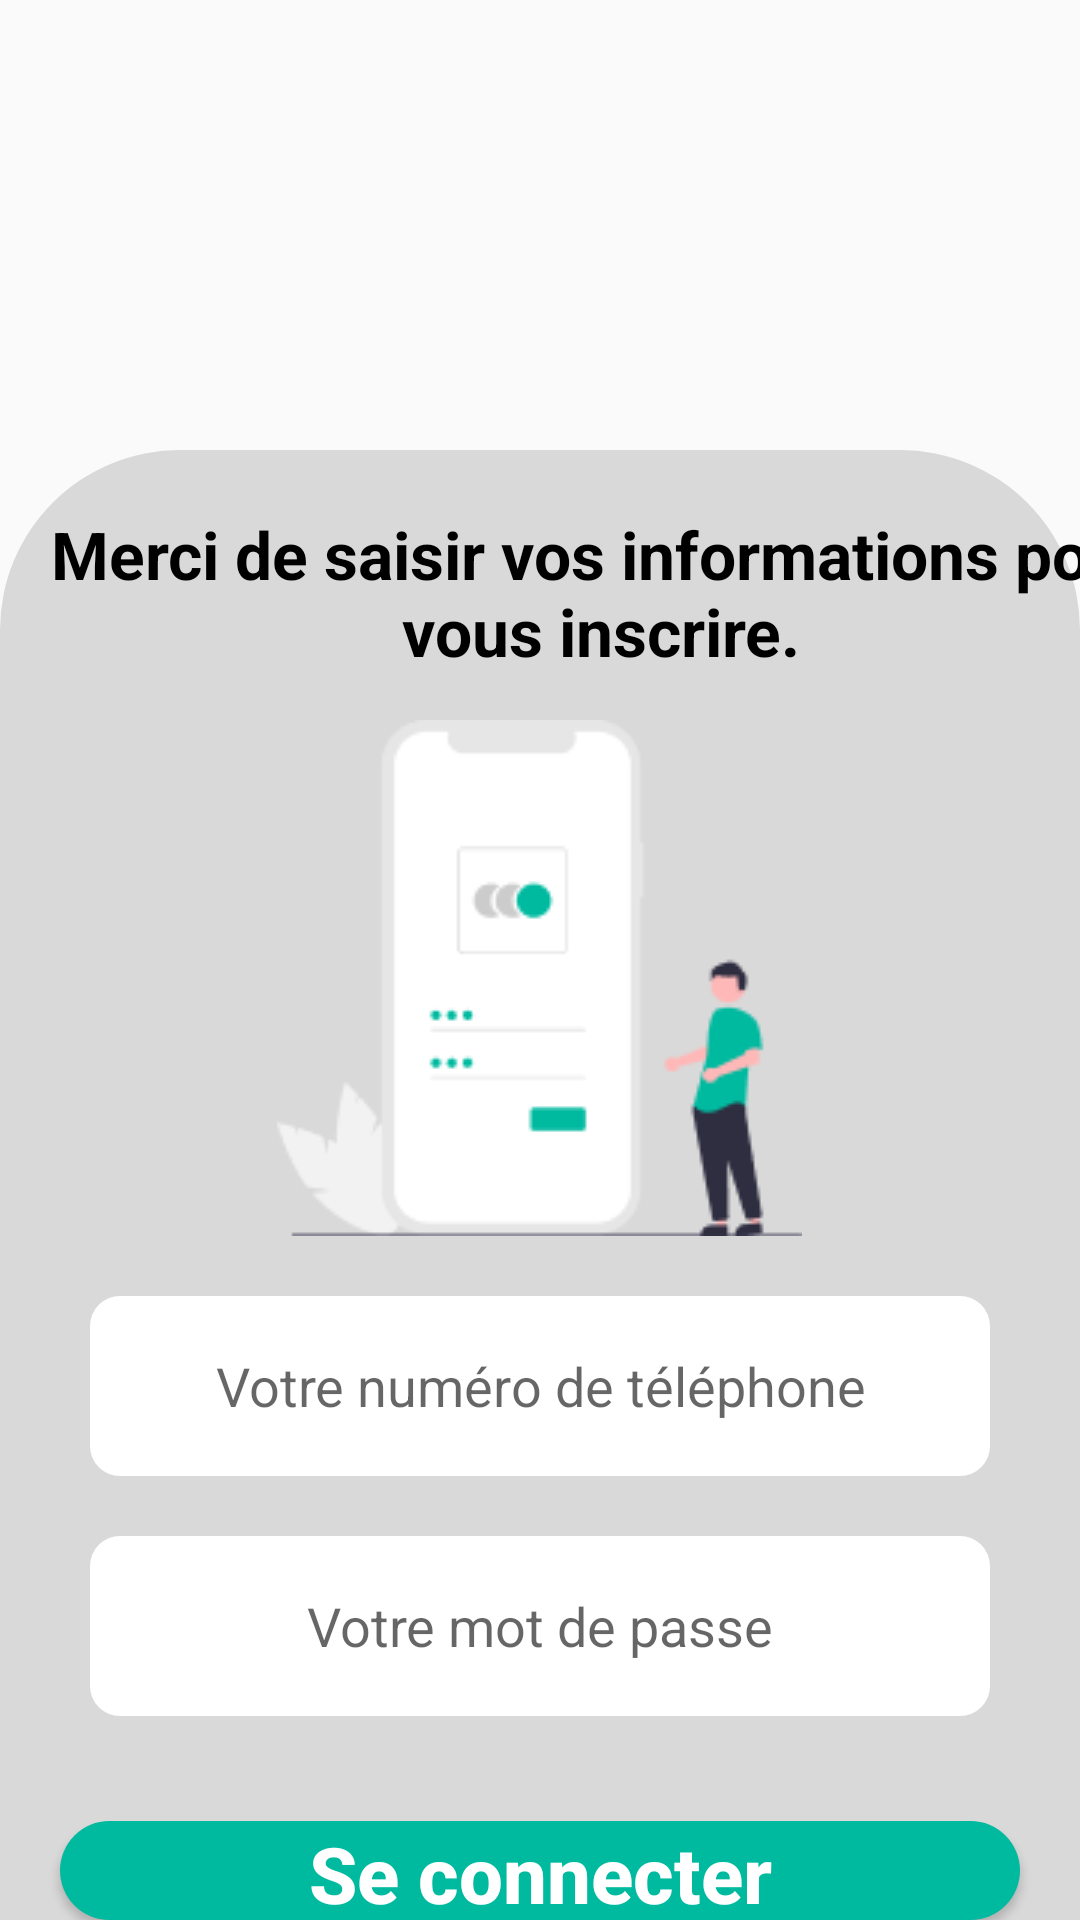

Reconstruct the res/layout file that produces this screen, plus the resources it refers to.
<!-- AndroidManifest.xml: application theme Theme.AndroidProjet -->
<!-- res/layout/sign_in_patient.xml -->
<?xml version="1.0" encoding="utf-8"?>
<LinearLayout xmlns:android="http://schemas.android.com/apk/res/android"
    xmlns:tools="http://schemas.android.com/tools"
    android:layout_width="match_parent"
    android:layout_height="match_parent"
    android:orientation="vertical"
    tools:context=".SignInDoctor">


    <LinearLayout
        android:layout_width="match_parent"
        android:layout_height="150dp"
        android:orientation="horizontal">

        <LinearLayout
            android:layout_width="match_parent"
            android:layout_height="wrap_content"
            android:gravity="end">

            <FrameLayout
                android:layout_width="match_parent"
                android:layout_height="wrap_content"
                android:layout_gravity="end"
                tools:ignore="UselessParent">

            </FrameLayout>

        </LinearLayout>
    </LinearLayout>

    <LinearLayout
        android:layout_width="match_parent"
        android:layout_height="match_parent"
        android:background="@drawable/identification_back"
        android:orientation="vertical">

        <LinearLayout
            android:layout_width="match_parent"
            android:layout_height="wrap_content"
            android:layout_marginTop="20dp"
            android:orientation="horizontal">

            <TextView
                android:layout_width="368dp"
                android:layout_height="match_parent"
                android:layout_marginStart="16dp"
                android:layout_marginEnd="16dp"
                android:gravity="center"
                android:text="Merci de saisir vos informations pour vous inscrire."
                android:textColor="@color/black"
                android:textSize="22sp"
                android:textStyle="bold" />
        </LinearLayout>

        <LinearLayout
            android:layout_width="match_parent"
            android:layout_height="wrap_content"
            android:layout_marginTop="15dp"
            android:gravity="center">

            <ImageView
                android:layout_width="wrap_content"
                android:layout_height="wrap_content"
                android:contentDescription="@string/welcome_back_icon"
                android:src="@drawable/sign_in_doctor" />

        </LinearLayout>

        <LinearLayout
            android:layout_width="match_parent"
            android:layout_height="wrap_content"
            android:layout_marginTop="20dp"
            android:gravity="center">

            <EditText
                android:id="@+id/inputPhoneNumber"
                android:layout_width="300dp"
                android:layout_height="60dp"
                android:autofillHints="emailAddress"
                android:background="@drawable/input_back"
                android:gravity="center"
                android:hint="Votre numéro de téléphone"
                android:inputType="textEmailAddress" />
        </LinearLayout>

        <LinearLayout
            android:layout_width="match_parent"
            android:layout_height="wrap_content"
            android:layout_marginTop="20dp"
            android:gravity="center">

            <EditText
                android:id="@+id/passwordPatSignIn"
                android:layout_width="300dp"
                android:layout_height="60dp"
                android:autofillHints="password"
                android:background="@drawable/input_back"
                android:gravity="center"
                android:hint="Votre mot de passe"
                android:inputType="textPassword" />
        </LinearLayout>
        <FrameLayout
            android:layout_width="match_parent"
            android:layout_height="wrap_content"
            android:layout_marginTop="35dp"
            android:animateLayoutChanges="true">

            <Button
                android:id="@+id/signInButtonPat"
                android:layout_width="match_parent"
                android:layout_height="wrap_content"
                android:layout_gravity="center_horizontal|center"
                android:layout_marginLeft="20dp"
                android:layout_marginRight="20dp"
                android:background="@drawable/getstarted_button"
                android:text="Se connecter"
                android:textAllCaps="false"
                android:textColor="@color/white"
                android:textSize="26sp"
                android:textStyle="bold" />

            <ProgressBar
                android:id="@+id/progressBar"
                android:layout_width="16dp"
                android:layout_height="16dp"
                android:layout_gravity="center"
                android:visibility="invisible">

            </ProgressBar>

        </FrameLayout>
    </LinearLayout>

</LinearLayout>
<!-- resources referenced by this layout -->
<resources>
  <color name="black">#FF000000</color>
  <color name="white">#FFFFFFFF</color>
  <!-- drawable getstarted_button (drawable) -->
  <?xml version="1.0" encoding="utf-8"?>
  <shape xmlns:android="http://schemas.android.com/apk/res/android">
      <solid android:color="@color/green"/>
      <corners
          android:topRightRadius="45dp"
          android:topLeftRadius="45dp"
          android:bottomLeftRadius="45dp"
          android:bottomRightRadius="45dp"
          />
  </shape>
  <!-- drawable identification_back (drawable) -->
  <?xml version="1.0" encoding="utf-8"?>
  <shape xmlns:android="http://schemas.android.com/apk/res/android">
  
  
      <solid android:color="#D9D9D9"/>
      <corners
          android:topRightRadius="60dp"
          android:topLeftRadius="60dp"
          />
  </shape>
  <!-- drawable input_back (drawable) -->
  <?xml version="1.0" encoding="utf-8"?>
  <shape xmlns:android="http://schemas.android.com/apk/res/android">
  
      <solid android:color="@color/white"/>
  
      <corners
          android:topLeftRadius="10dp"
          android:topRightRadius="10dp"
          android:bottomRightRadius="10dp"
          android:bottomLeftRadius="10dp"/>
  
  </shape>
  <!-- drawable sign_in_doctor: png bitmap (drawable, 5112 bytes) -->
  <string name="welcome_back_icon">welcome back icon</string>
  <style name="Theme.AndroidProjet" parent="Theme.AppCompat.Light.NoActionBar">
          
          <item name="colorPrimary">@color/white</item>
          <item name="colorPrimaryVariant">@color/green</item>
          <item name="colorOnPrimary">@color/white</item>
          
          <item name="colorSecondary">@color/teal_200</item>
          <item name="colorSecondaryVariant">@color/teal_700</item>
          <item name="colorOnSecondary">@color/black</item>
          
          <item name="android:statusBarColor">@color/green</item>
  
          
      </style>
  <color name="green">#00baa0</color>
  <color name="teal_200">#FF03DAC5</color>
  <color name="teal_700">#FF018786</color>
</resources>
